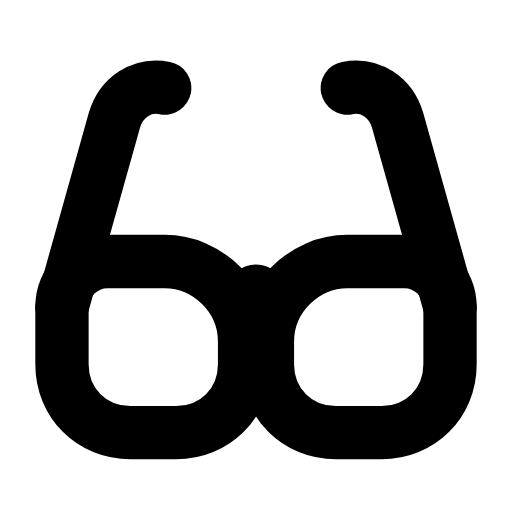
t = 0.00 s
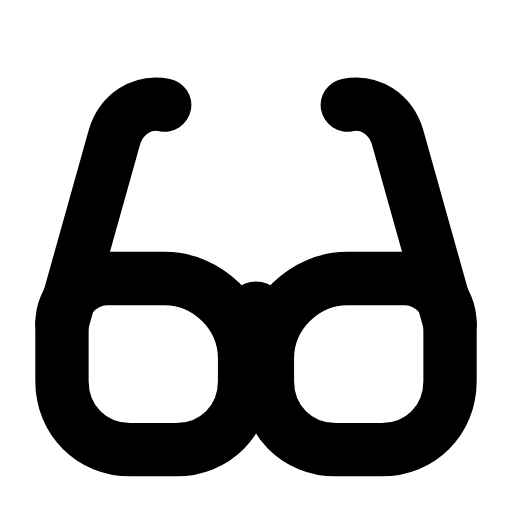
t = 0.29 s
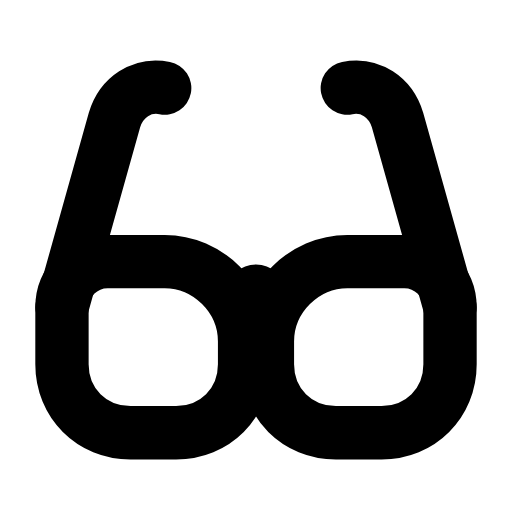
t = 0.60 s
t = 0.88 s: frame unchanged from t = 0.00 s, image omitted
t = 1.19 s: frame unchanged from t = 0.00 s, image omitted
t = 1.50 s: frame unchanged from t = 0.00 s, image omitted

The animated SVG that drew these frames (rendered in a browser with its animation timeline set to each time). Animation: 1 SMIL element (animateTransform=1); one cycle of 1.80 s, repeats indefinitely.

<svg xmlns="http://www.w3.org/2000/svg" width="24" height="24" viewBox="0 0 24 24" fill="none"><g transform="translate(-0.84 -1.652) scale(1.07)"><g><animateTransform attributeName="transform" type="translate" values="0 0;0 0;0 0.9;0 0;0 0;0 0;0 0;0 0.9;0 0;0 0;0 0" keyTimes="0;0.135;0.2475;0.36;0.45;0.6;0.66;0.735;0.81;0.9;1" dur="1.8s" repeatCount="indefinite" calcMode="spline" keySplines="0.16 1 0.3 1;0.16 1 0.3 1;0.16 1 0.3 1;0.16 1 0.3 1;0.16 1 0.3 1;0.16 1 0.3 1;0.16 1 0.3 1;0.16 1 0.3 1;0.16 1 0.3 1;0.16 1 0.3 1"/><path stroke="currentColor" stroke-width="2.336" stroke-linecap="round" stroke-linejoin="round" fill="none" d="M3.5 15C3.5 13.9 4.4 13 5.5 13L8 13C9.9 13 11.5 14.6 11.5 16.5L11.5 17.5C11.5 19.2 10.2 20.5 8.5 20.5L6.5 20.5C4.8 20.5 3.5 19.2 3.5 17.5L3.5 15Z"></path><path stroke="currentColor" stroke-width="2.336" stroke-linecap="round" stroke-linejoin="round" fill="none" d="M20.5 15C20.5 13.9 19.6 13 18.5 13L16 13C14.1 13 12.5 14.6 12.5 16.5L12.5 17.5C12.5 19.2 13.8 20.5 15.5 20.5L17.5 20.5C19.2 20.5 20.5 19.2 20.5 17.5L20.5 15Z"></path><path stroke="currentColor" stroke-width="2.336" stroke-linecap="round" stroke-linejoin="round" fill="none" d="M11.5 16C11.6 15 11.8 14.3 12 14.3S12.4 15 12.5 16"></path><path stroke="currentColor" stroke-width="2.336" stroke-linecap="round" stroke-linejoin="round" fill="none" d="M3.5 15L5.8 6.8C6.1 5.8 7 5.2 8 5.4"></path><path stroke="currentColor" stroke-width="2.336" stroke-linecap="round" stroke-linejoin="round" fill="none" d="M20.5 15L18.2 6.8C17.9 5.8 17 5.2 16 5.4"></path></g></g></svg>
